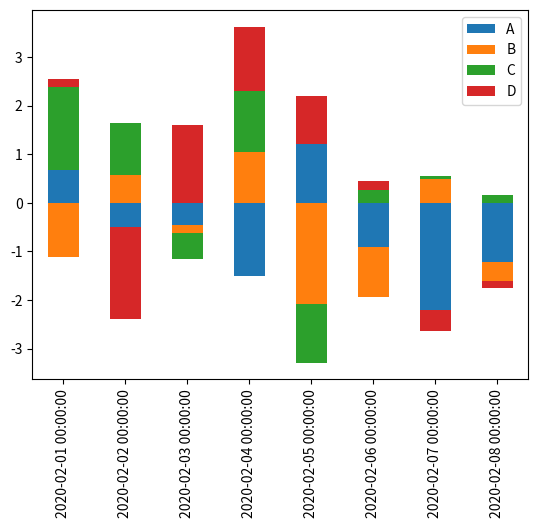
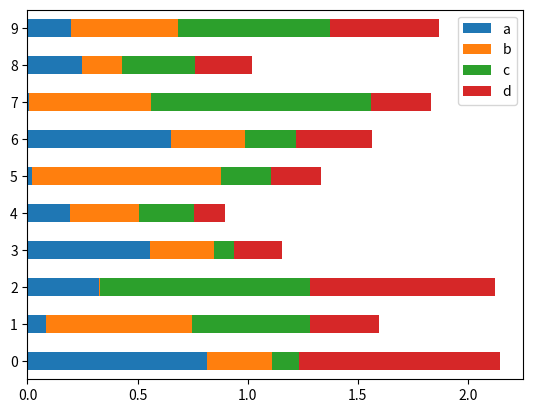

These figures' Python source, in order:
import pandas as pd
import numpy as np
import matplotlib.pyplot as plt

#创建包含时间序列的数据
df = pd.DataFrame(np.random.randn(8,4),index=pd.date_range('2/1/2020',periods=8), columns=list('ABCD'))
df.plot(kind='bar', stacked=True)
#plt.show()

df2 = pd.DataFrame(np.random.rand(10,4),columns=['a','b','c','d'])
print(df2)
df2.plot(kind='barh', stacked=True) #水平柱状图
plt.show()